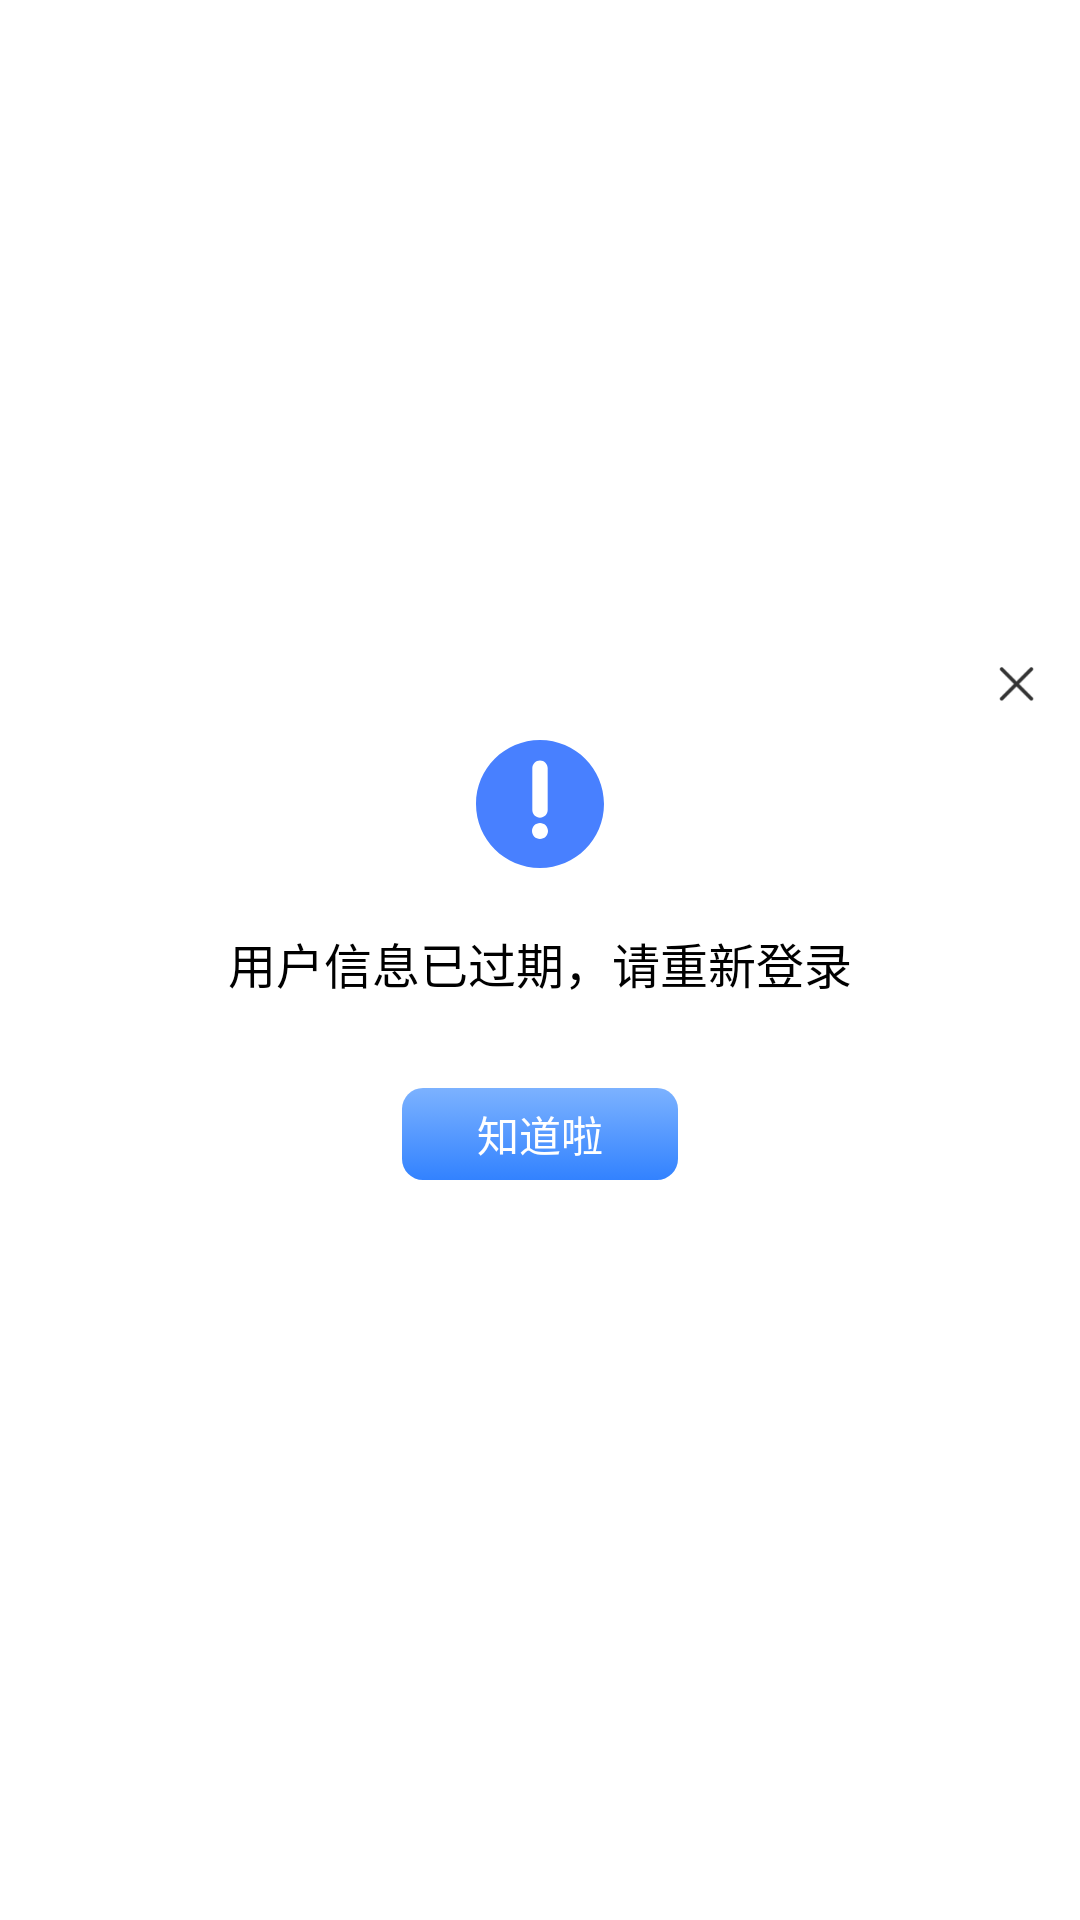

This screen was rendered from an Android layout file. Write that file and the resources it references.
<!-- AndroidManifest.xml: application theme AppTheme -->
<!-- res/layout/dialog_login_invalid.xml -->
<?xml version="1.0" encoding="utf-8"?>
<LinearLayout xmlns:android="http://schemas.android.com/apk/res/android"
    android:layout_width="wrap_content"
    android:layout_height="wrap_content"
    android:gravity="center"
    android:orientation="vertical"
    android:padding="@dimen/dp_10"
    android:background="@drawable/bg_white_radius_dialog">

    <RelativeLayout
        android:layout_width="wrap_content"
        android:layout_height="wrap_content">

        <ImageButton
            android:id="@+id/ibClose"
            android:layout_width="wrap_content"
            android:layout_height="wrap_content"
            android:layout_alignParentRight="true"
            android:background="@drawable/selector_bg_gray"
            android:padding="@dimen/dp_5"
            android:src="@mipmap/img_dialog_close" />

        <TextView
            android:id="@+id/tvHint"
            android:layout_width="wrap_content"
            android:layout_height="wrap_content"
            android:layout_centerInParent="true"
            android:drawablePadding="@dimen/dp_20"
            android:drawableTop="@mipmap/icon_login_invalid"
            android:gravity="center"
            android:paddingLeft="@dimen/dp_10"
            android:paddingRight="@dimen/dp_10"
            android:paddingTop="@dimen/dp_30"
            android:text="用户信息已过期，请重新登录"
            android:textSize="@dimen/sp_16" />

    </RelativeLayout>

    <TextView
        android:id="@+id/tvEnter"
        android:layout_width="wrap_content"
        android:layout_height="wrap_content"
        android:layout_margin="@dimen/dp_30"
        android:background="@drawable/selector_dialog_button_blue"
        android:elevation="@dimen/dp_2"
        android:gravity="center"
        android:paddingBottom="@dimen/dp_5"
        android:paddingLeft="@dimen/dp_25"
        android:paddingRight="@dimen/dp_25"
        android:paddingTop="@dimen/dp_5"
        android:text="知道啦"
        android:textColor="@color/white"
        android:textSize="@dimen/sp_14" />

</LinearLayout>
<!-- resources referenced by this layout -->
<resources>
  <color name="white">#FFFFFF</color>
  <dimen name="dp_10">10dp</dimen>
  <dimen name="dp_2">2dp</dimen>
  <dimen name="dp_20">20dp</dimen>
  <dimen name="dp_25">25dp</dimen>
  <dimen name="dp_30">30dp</dimen>
  <dimen name="dp_5">5dp</dimen>
  <dimen name="sp_14">14sp</dimen>
  <dimen name="sp_16">16sp</dimen>
  <!-- drawable selector_dialog_button_blue (drawable) -->
  <?xml version="1.0" encoding="utf-8"?>
  <selector xmlns:android="http://schemas.android.com/apk/res/android">
      <item android:state_pressed="true">
          <shape xmlns:android="http://schemas.android.com/apk/res/android" android:shape="rectangle" android:useLevel="false">
              <corners android:radius="7dp" />
              <gradient android:angle="90" android:endColor="#6d9cdf" android:startColor="#2e76e7" />
          </shape>
  
      </item>
      <item android:state_pressed="false">
          <shape xmlns:android="http://schemas.android.com/apk/res/android" android:shape="rectangle" android:useLevel="false">
              <gradient android:angle="90" android:endColor="#7CB2FF" android:startColor="#3282FF" />
              <corners android:radius="7dp" />
          </shape>
      </item>
  </selector>
  <!-- mipmap icon_login_invalid: png bitmap (mipmap-xxhdpi, 3903 bytes) -->
  <!-- mipmap img_dialog_close: png bitmap (mipmap-xxhdpi, 1713 bytes) -->
  <style name="AppTheme" parent="QMUI.Compat.NoActionBar">
          
          <item name="colorPrimary">@color/colorPrimary</item>
          <item name="colorPrimaryDark">@color/colorPrimaryDark</item>
          <item name="colorAccent">@color/colorAccent</item>
      </style>
  <color name="colorPrimary">#008577</color>
  <color name="colorPrimaryDark">#00574B</color>
  <color name="colorAccent">#D81B60</color>
</resources>
